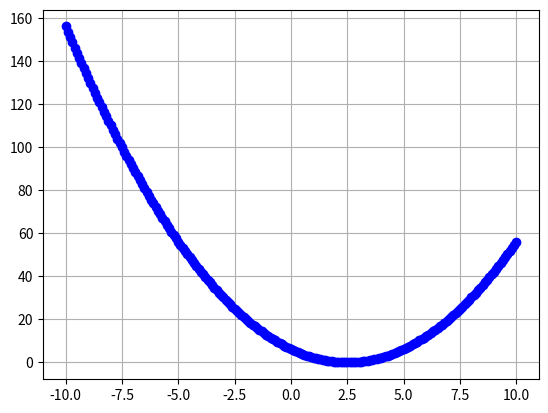

Reproduce this figure in Python.

def acha_maior(lista):
    maior = lista[0]
    indice_maior = 0
    for i in range(len(lista)):
        print(f"Agora vou testar se lista [{i}], ou seja, {lista[i]}>{maior}")
        if lista[i]>maior:
            print(f"Vou trocar {maior} por {lista[i]}")
            maior = lista[i]
            indice_maior = i
    return indice_maior

def acha_menor(lista):
    menor = lista[0]
    indice_menor = 0
    for i in range(len(lista)):
        print(f"Agora vou testar se lista [{i}], ou seja, {lista[i]}<{menor}")
        if lista[i]<menor:
            print(f"Vou trocar {menor} por {lista[i]}")
            menor = lista[i]
            indice_menor = i
    return indice_menor

precos = [100, 150, 1000, 200, 300]
carros = ["up",  "fusca", "celta", "ka", "corsinha"]
local_maior = acha_maior(precos)

print(f"No fim o mais caro é {carros[local_maior]} e custa {precos[local_maior]}")

x = -10
lista_x = []
lista_f = []
while x<10:
    f = x**2 - 5*x + 6
    lista_x.append(x)
    lista_f.append(f)
    x+=0.1
local_menor = acha_menor(lista_f)
print(f"O yv = {lista_f[local_maior]} e o xv = {lista_x[local_menor]} ")
import matplotlib.pyplot as plt
plt.plot(lista_x, lista_f, "bo")
plt.grid()
plt.show()